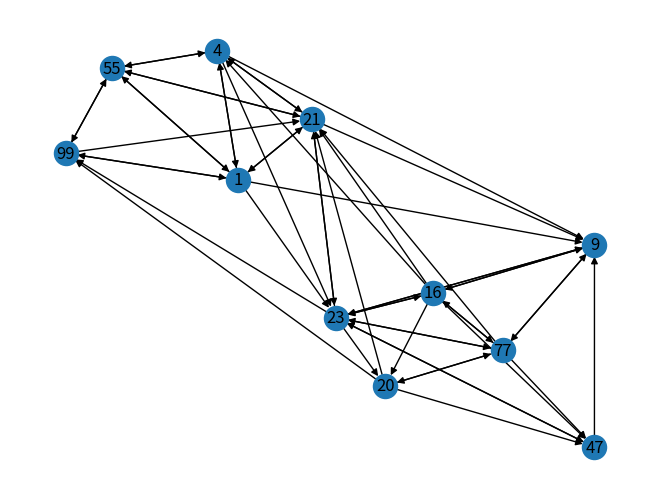

This figure's Python source:
from functools import reduce

import networkx as nx
import matplotlib.pyplot as plt
from collections import OrderedDict

players = [
    (1, {"nome": "Perin"}),
    (55, {"nome": "Masiello"}),
    (21, {"nome": "Radovanovic"}),
    (4, {"nome": "Criscito"}),
    (99, {"nome": "Czyborra"}),
    (20, {"nome": " Strootman"}),
    (47, {"nome": " Badelj"}),
    (16, {"nome": "Zajic"}),
    (77, {"nome": "Zappacosta"}),
    (9, {"nome": "Scamacca"}),
    (23, {"nome": "Destro"})
]

dataset = [(1, 55, 21.0), (55, 1, 34.0), (1, 21, 54.0), (21, 1, 43.0), (1, 4, 23.0), (4, 1, 12.0), (4, 55, 56.0),
           (55, 4, 23.0), (21, 55, 10.0), (55, 21, 34.0), (21, 4, 34.0), (4, 21, 44.0), (1, 99, 21.0), (99, 1, 5.0),
           (99, 55, 3.0), (55, 99, 6.0), (99, 21, 47.0), (99, 21, 47.0), (20, 21, 15.0), (20, 47, 80.0), (20, 99, 16.0),
           (20, 77, 35.0), (16, 21, 5.0), (16, 20, 34.0), (16, 47, 45.0), (16, 77, 22.0), (16, 4, 15.0), (16, 9, 15.0),
           (16, 23, 25.0), (16, 21, 12.0), (77, 21, 10.0), (77, 47, 35.0), (77, 9, 28.0), (77, 23, 25.0),
           (77, 16, 25.0), (77, 20, 32.0), (23, 9, 15.0), (9, 23, 12.0), (23, 77, 12.0), (9, 77, 11.0), (9, 16, 15.0),
           (23, 16, 21.0), (23, 20, 2.0), (23, 21, 4.0), (23, 47, 15.0), (23, 99, 11.0), (1, 23, 25.0), (1, 9, 14.0),
           (21, 9, 8.0), (21, 23, 15.0), (4, 9, 5.0), (4, 23, 4.0), (47, 9, 15.0), (47, 23, 15.0)]

if __name__ == '__main__':
    players_dict = dict(players)
    g = nx.DiGraph()

    g.add_weighted_edges_from(dataset)

    nx.draw(g, with_labels=True)
    plt.show()

    in_degree_view = g.in_degree(g.nodes, weight='weight')
    for number, passes in in_degree_view:
        players_dict[number]["in_passes"] = passes

    out_degree_view = g.out_degree(g.nodes, weight='weight')

    for number, passes in out_degree_view:
        players_dict[number]["out_passes"] = passes

    for k, v in players_dict.items():
        print("({}) {} ha passato la palla {} volte ed ha ricevuto la palla {} volte".format(k, v["nome"], v["out_passes"], v["in_passes"]))

    print("In ordine, i giocatori piu' centrali nel gioco:")
    ug = nx.to_undirected(g)
    closeness = [(k, v) for k, v in sorted(nx.closeness_centrality(ug).items(), key=lambda item: item[1], reverse=True)]
    for number, rate in closeness:
        print("({}) {}".format(number, players_dict[number]["nome"]))

    print("In ordine, i giocatori che facilitano di piu' il passaggio di palla:")
    betweenness = [(k, v) for k, v in sorted(nx.betweenness_centrality(ug).items(), key=lambda item: item[1], reverse=True)]
    for number, rate in betweenness:
        print("({}) {}".format(number, players_dict[number]["nome"]))

    # AAAAAAAAAAAA
    """    
    d_g = g.subgraph([1, 4, 21, 55])
    pos = nx.spring_layout(d_g)
    nx.draw_networkx(d_g, pos)
    labels = nx.get_edge_attributes(d_g, 'weight')
    nx.draw_networkx_edge_labels(d_g, pos=pos, edge_labels=labels)
    plt.show()

    d_passes = reduce(lambda r, x: r + x, [x[2] for x in d_g.edges.data('weight')], 0)
    de_passes = reduce(lambda r, x: r + x, dict(d_g.in_degree(d_g.nodes, weight='weight')).values(), 0)
    """
    d_g = g.subgraph([1, 4, 21, 55])
    d_passes = reduce(lambda r, x: r + x, [x[2] for x in d_g.edges.data('weight')], 0)

    c_g = g.subgraph([99, 20, 47, 16, 77])
    c_passes = reduce(lambda r, x: r + x, [x[2] for x in c_g.edges.data('weight')], 0)

    a_g = g.subgraph([9, 23])
    a_passes = reduce(lambda r, x: r + x, [x[2] for x in a_g.edges.data('weight')], 0)

    print("Difesa ha passato: {}, centrocampo: {} e attacco {}", d_passes, c_passes, a_passes)
